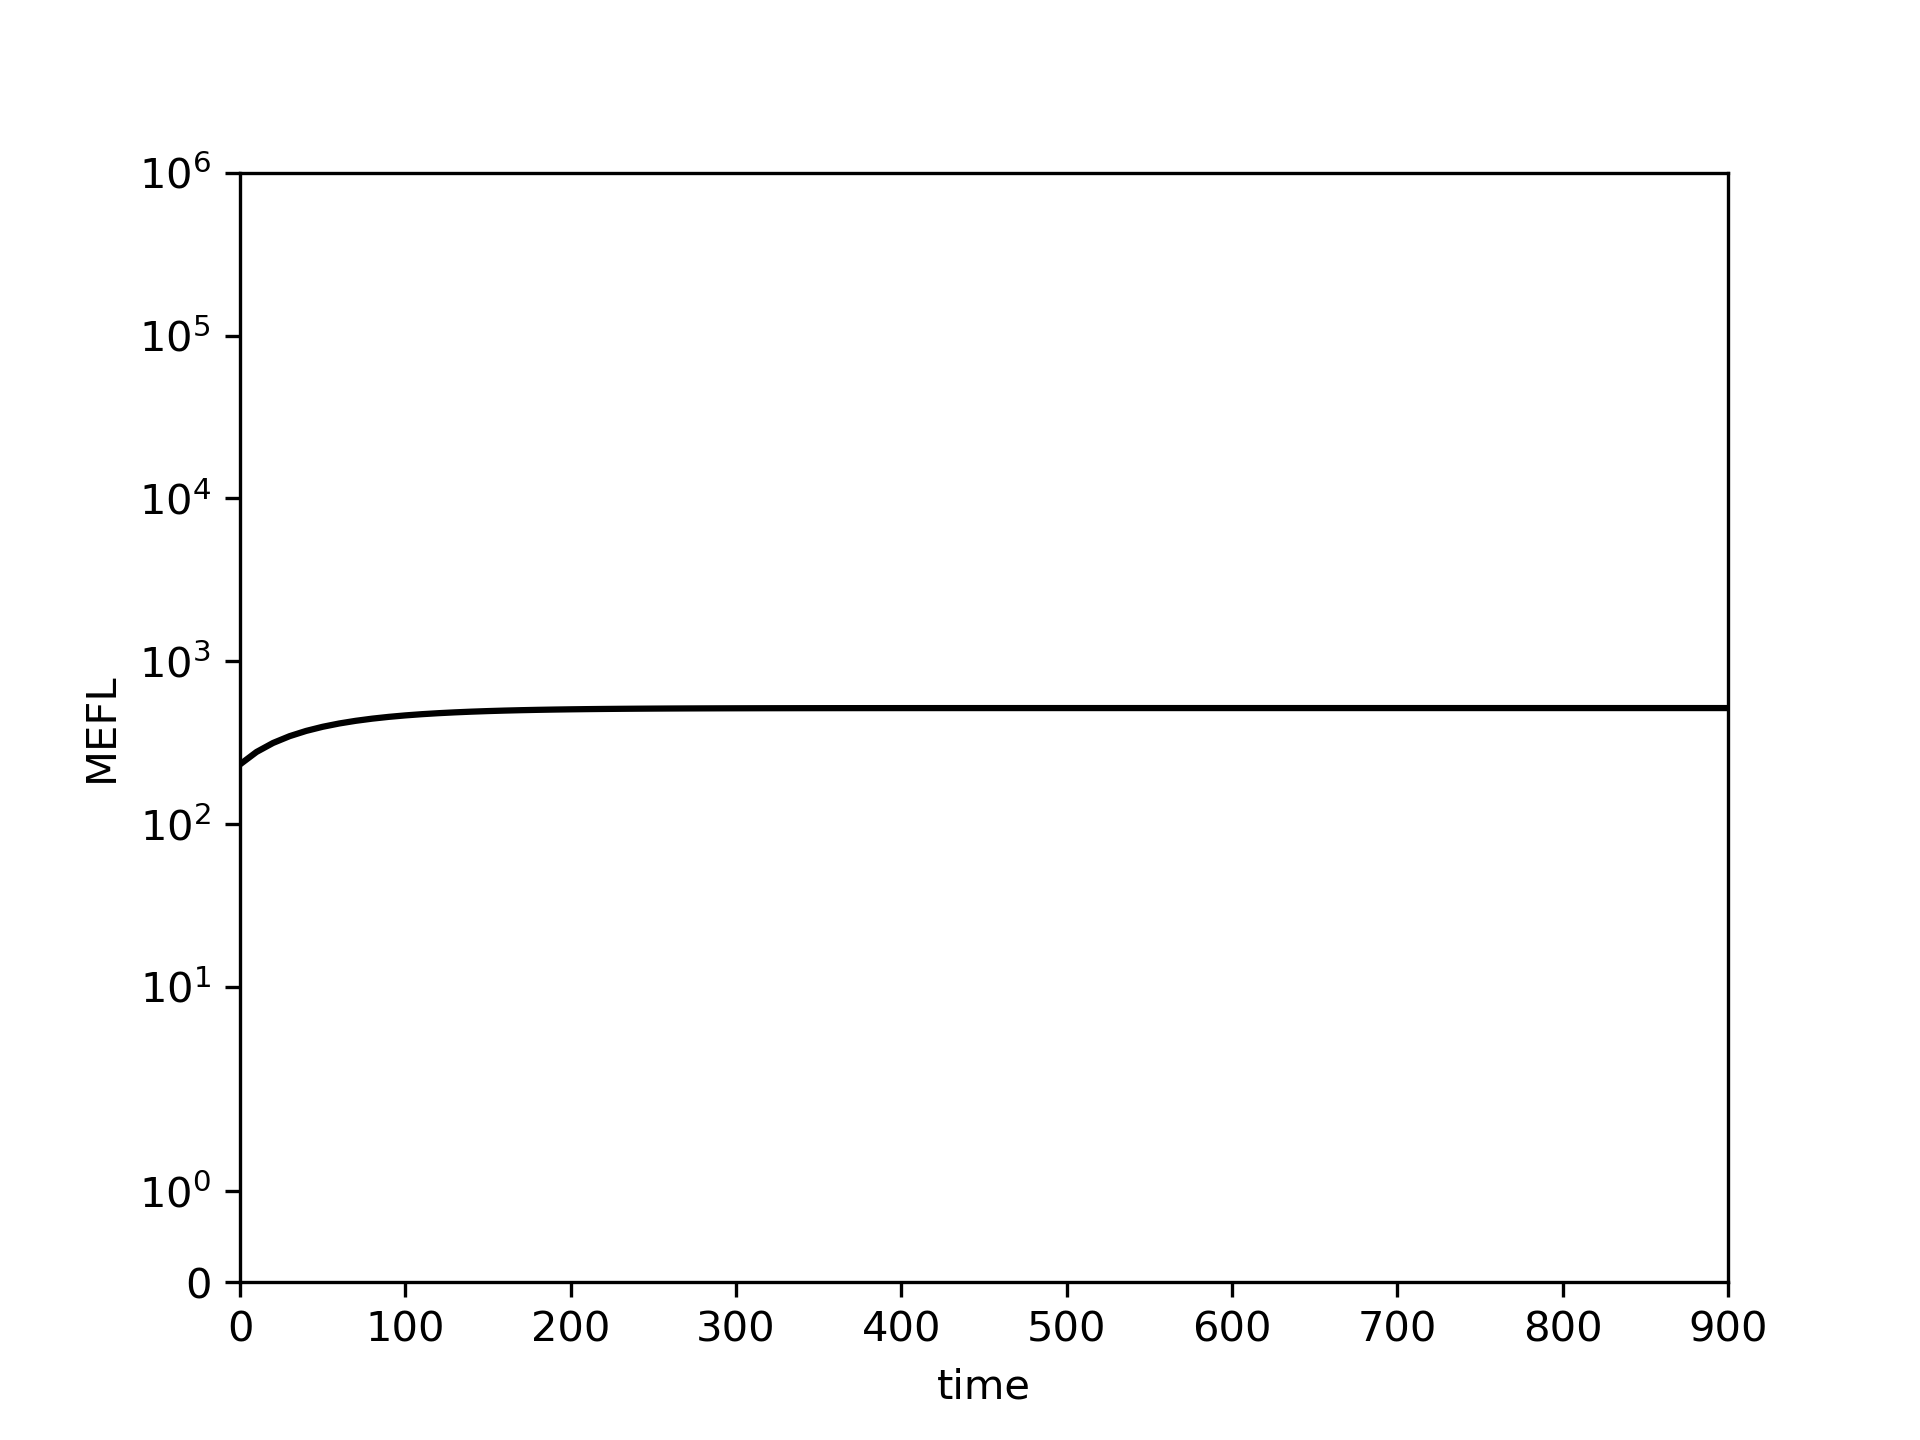

Data behind this chart, as committed beside it:
0.0, 10.0, 20.0, 30.0, 40.0, 50.0, 60.0, 70.0, 80.0, 90.0, 100.0, 110.0, 120.0, 130.0, 140.0, 150.0, 160.0, 170.0, 180.0, 190.0, 200.0, 210.0, 220.0, 230.0
232.5, 277.2, 314.9, 346.6, 373.3, 395.8, 414.8, 430.7, 444.2, 455.5, 465, 473, 479.8, 485.5, 490.3, 494.3, 497.7, 500.6, 503, 505, 506.7, 508.2, 509.4, 510.4
